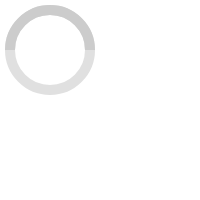
t = 0.00 s
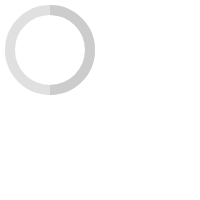
t = 0.25 s
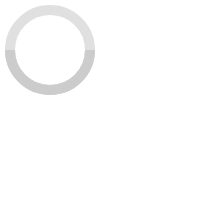
t = 0.50 s
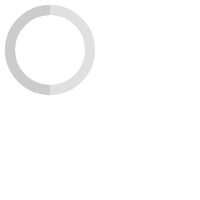
t = 0.75 s

The animated SVG that drew these frames (rendered in a browser with its animation timeline set to each time). Animation: 1 SMIL element (animateTransform=1); one cycle of 1.00 s, repeats indefinitely.


<svg id="infinite-indicator" width="200" height="200" viewPort="0 0 100 100" version="1.1" xmlns="http://www.w3.org/2000/svg">
 <circle r="40" cx="50" cy="50" style="fill:none; stroke: #ccc;stroke-width:10;stroke-opacity:0.6"></circle>
 <path d="M10 50 A40 40 0 1 1 90 50" style="fill:none; stroke: #ccc;stroke-width:10;">
  <animateTransform attributeType="xml"
      attributeName="transform"
      type="rotate"
      from="0 50 50"
      to="360 50 50"
      dur="1s"
      repeatCount="indefinite" />
  </path>
 </svg>
